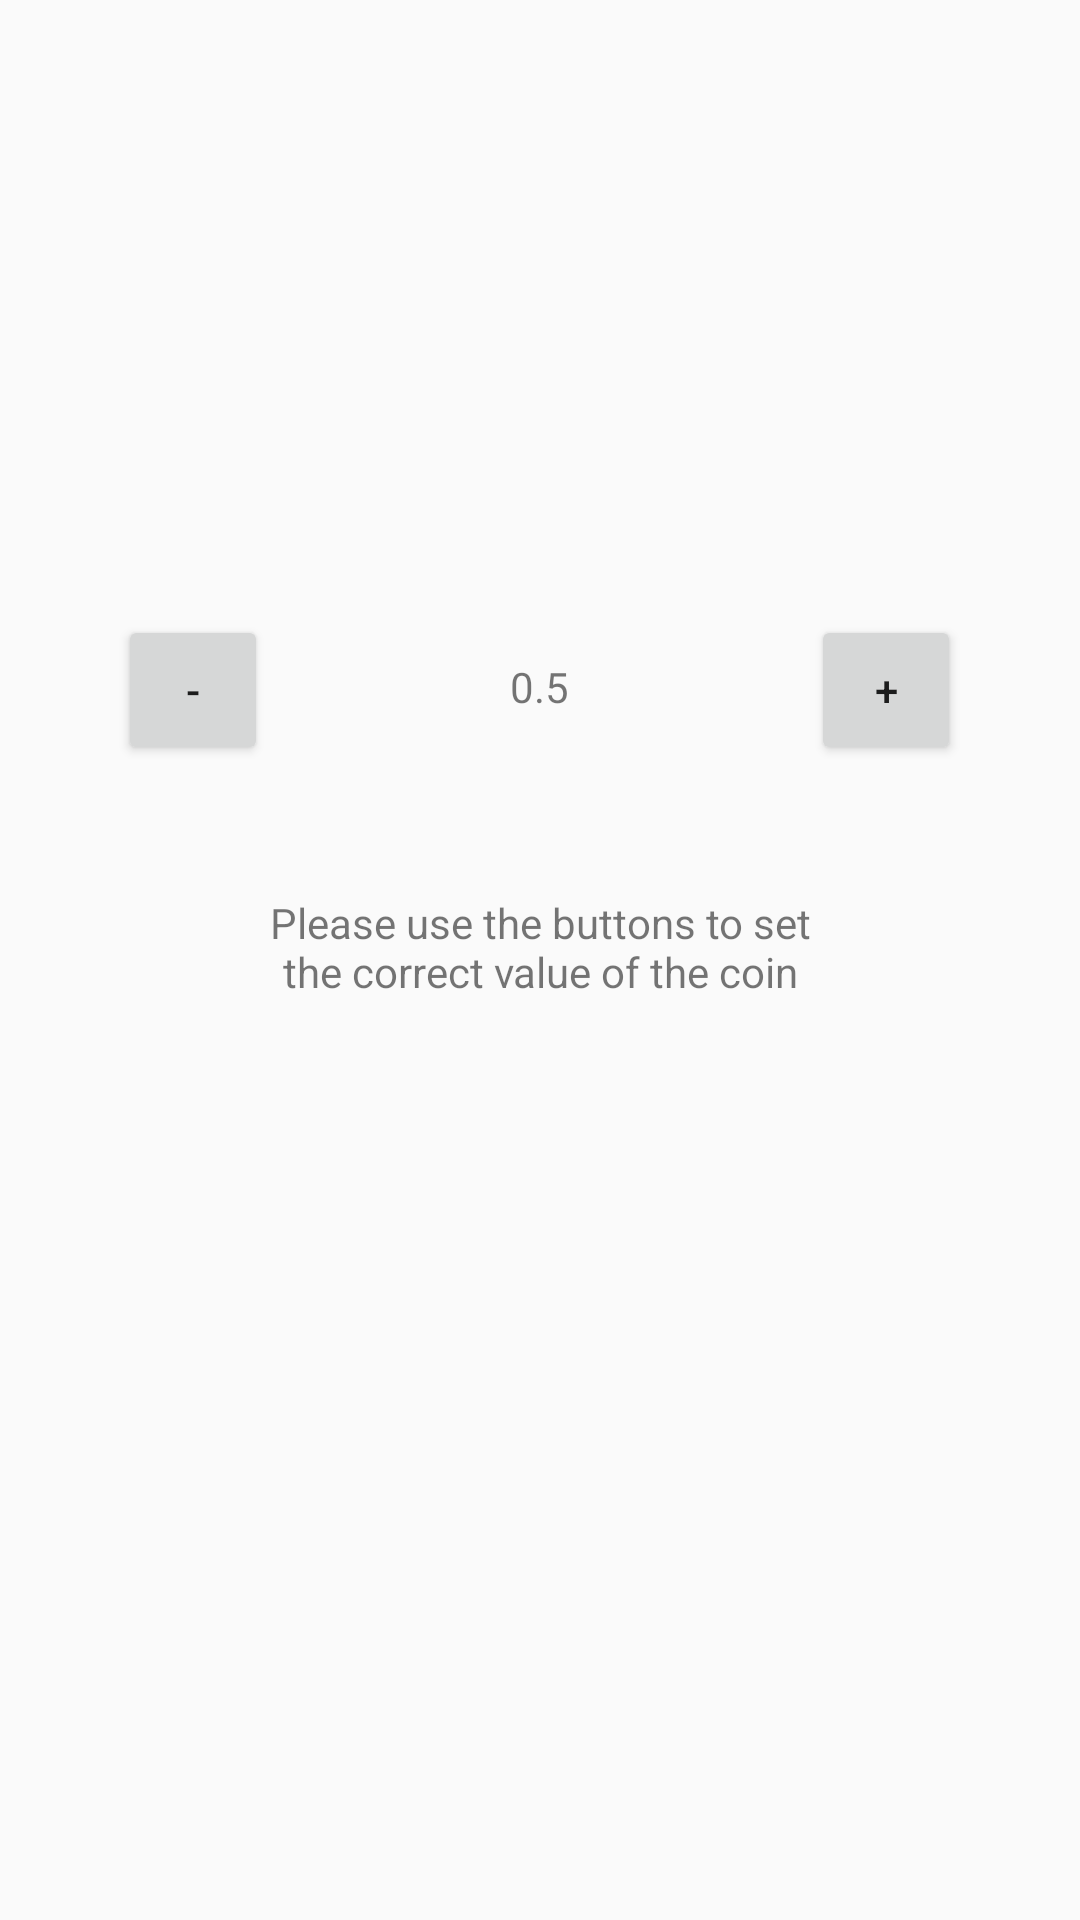

This screen was rendered from an Android layout file. Write that file and the resources it references.
<!-- AndroidManifest.xml: application theme AppTheme -->
<!-- res/layout/fragment_update_coin_value_dialog.xml -->
<?xml version="1.0" encoding="utf-8"?>
<RelativeLayout xmlns:android="http://schemas.android.com/apk/res/android"
    xmlns:tools="http://schemas.android.com/tools"
    android:layout_width="match_parent"
    android:layout_height="match_parent"
    tools:context=".ui.UpdateCoinValueDialogFragment">

    <ImageView
        android:id="@+id/coin_image"
        android:layout_width="100dp"
        android:layout_height="100dp"
        android:layout_centerHorizontal="true"
        android:layout_marginTop="50dp"
        tools:src="@tools:sample/avatars" />

    <TextView
        android:id="@+id/coin_value_textView"
        android:layout_width="81dp"
        android:layout_height="78dp"
        android:layout_below="@id/coin_image"
        android:layout_centerHorizontal="true"
        android:layout_marginTop="40dp"
        android:gravity="center"
        android:text="0.5" />

    <Button
        android:id="@+id/sub_value_button"
        android:layout_width="50dp"
        android:layout_height="50dp"
        android:layout_alignTop="@id/coin_value_textView"
        android:layout_marginTop="15dp"
        android:layout_marginEnd="50dp"
        android:layout_toStartOf="@id/coin_value_textView"
        android:text="-" />

    <Button
        android:id="@+id/add_value_button"
        android:layout_width="50dp"
        android:layout_height="50dp"
        android:layout_alignTop="@id/coin_value_textView"
        android:layout_marginStart="50dp"
        android:layout_marginTop="15dp"
        android:layout_toEndOf="@id/coin_value_textView"
        android:text="+" />

    <TextView
        android:id="@+id/info_textView"
        android:layout_width="200dp"
        android:layout_height="34dp"
        android:layout_below="@id/coin_value_textView"
        android:layout_centerHorizontal="true"
        android:layout_marginTop="30dp"
        android:gravity="center"
        android:text="Please use the buttons to set the correct value of the coin" />

</RelativeLayout>
<!-- resources referenced by this layout -->
<resources>
  <style name="AppTheme" parent="Theme.AppCompat.Light.DarkActionBar">
          
          <item name="colorPrimary">@color/colorPrimary</item>
          <item name="colorPrimaryDark">@color/colorPrimaryDark</item>
          <item name="colorAccent">@color/colorAccent</item>
      </style>
  <color name="colorPrimary">#94B3C7</color>
  <color name="colorPrimaryDark">#5D81AC</color>
  <color name="colorAccent">#A0CA92</color>
</resources>
